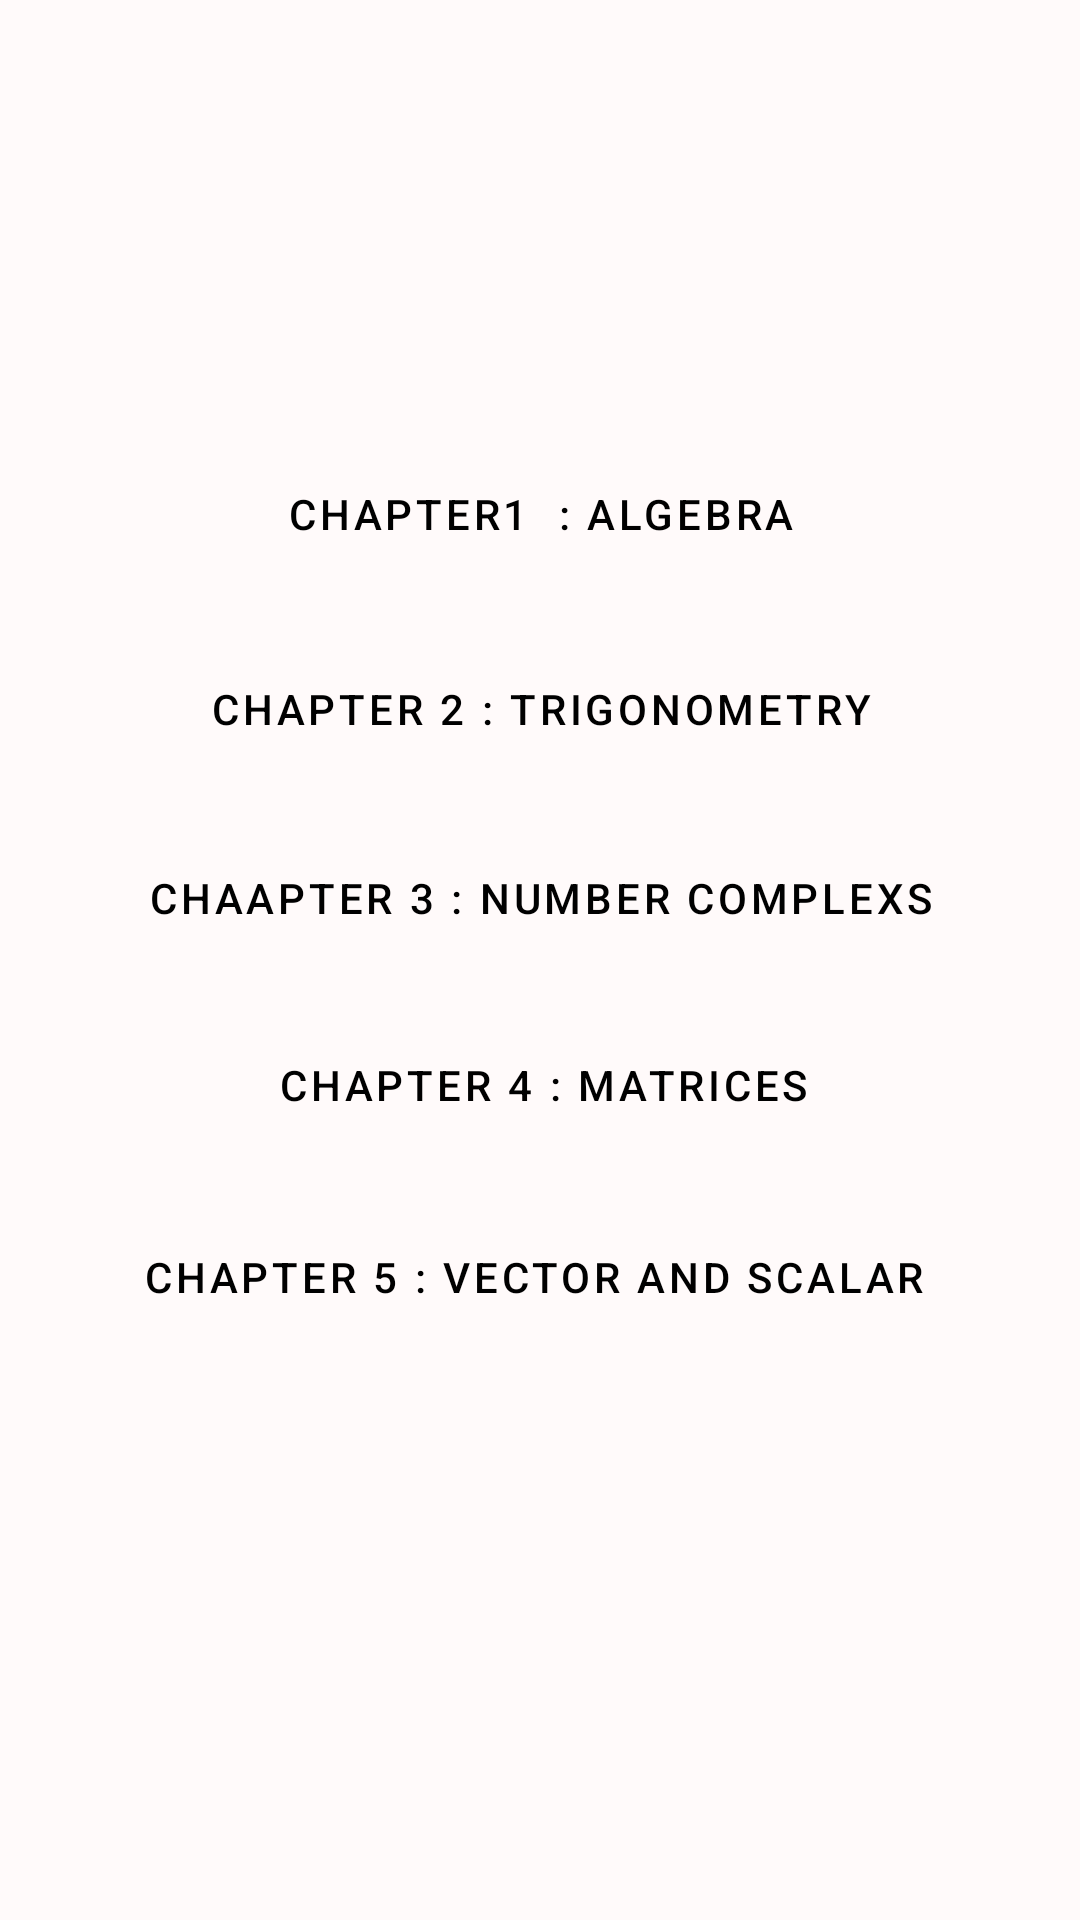

Layout XML and referenced resources for this Android screen:
<!-- AndroidManifest.xml: application theme Theme.MathEzKitTrial -->
<!-- res/layout/activity_topics.xml -->
<?xml version="1.0" encoding="utf-8"?>
<androidx.constraintlayout.widget.ConstraintLayout xmlns:android="http://schemas.android.com/apk/res/android"
    xmlns:app="http://schemas.android.com/apk/res-auto"
    xmlns:tools="http://schemas.android.com/tools"
    android:layout_width="match_parent"
    android:layout_height="match_parent"
    tools:context=".Topics">


    <androidx.constraintlayout.widget.ConstraintLayout
        android:layout_width="match_parent"
        android:layout_height="match_parent"
        android:background="#FFFAFA"
        tools:context=".BiLayout">

        <Button
            android:id="@+id/btnVideo"
            style="@style/Widget.MaterialComponents.Button.OutlinedButton"
            android:layout_width="380dp"
            android:layout_height="62dp"
            android:onClick="Chapter5pdf"
            android:text="CHAPTER 5 : VECTOR AND SCALAR "
            android:textColor="@color/black"
            app:iconPadding="20dp"
            app:layout_constraintBottom_toBottomOf="parent"
            app:layout_constraintEnd_toEndOf="parent"
            app:layout_constraintHorizontal_bias="0.516"
            app:layout_constraintStart_toStartOf="parent"
            app:layout_constraintTop_toTopOf="parent"
            app:layout_constraintVertical_bias="0.683"
            app:strokeColor="@color/black"
            app:strokeWidth="3dp"
            tools:ignore="OnClick" />

        <Button
            android:id="@+id/btnSample"
            style="@style/Widget.MaterialComponents.Button.OutlinedButton"
            android:layout_width="380dp"
            android:layout_height="62dp"
            android:onClick="Chapter4pdf"
            android:text="CHAPTER 4 : MATRICES"
            android:textColor="@color/black"
            app:iconPadding="20dp"
            app:layout_constraintBottom_toBottomOf="parent"
            app:layout_constraintEnd_toEndOf="parent"
            app:layout_constraintHorizontal_bias="0.483"
            app:layout_constraintStart_toStartOf="parent"
            app:layout_constraintTop_toTopOf="parent"
            app:layout_constraintVertical_bias="0.572"
            app:strokeColor="@color/black"
            app:strokeWidth="3dp"
            tools:ignore="OnClick" />

        <Button
            android:id="@+id/btnActivities"
            style="@style/Widget.MaterialComponents.Button.OutlinedButton"
            android:layout_width="380dp"
            android:layout_height="62dp"
            android:onClick="Chapter3pdf"
            android:text="CHAAPTER 3 : NUMBER COMPLEXS"
            android:textColor="@color/black"
            app:iconPadding="20dp"
            app:layout_constraintBottom_toBottomOf="parent"
            app:layout_constraintEnd_toEndOf="parent"
            app:layout_constraintHorizontal_bias="0.516"
            app:layout_constraintStart_toStartOf="parent"
            app:layout_constraintTop_toTopOf="parent"
            app:layout_constraintVertical_bias="0.464"
            app:strokeColor="@color/black"
            app:strokeWidth="3dp"
            tools:ignore="OnClick" />

        <Button
            android:id="@+id/btnTopic"
            style="@style/Widget.MaterialComponents.Button.OutlinedButton"
            android:layout_width="380dp"
            android:layout_height="62dp"
            android:onClick="Chapter2pdf"
            android:text="CHAPTER 2 : TRIGONOMETRY"
            android:textColor="@color/black"
            app:iconPadding="20dp"
            app:layout_constraintBottom_toBottomOf="parent"
            app:layout_constraintEnd_toEndOf="parent"
            app:layout_constraintHorizontal_bias="0.516"
            app:layout_constraintStart_toStartOf="parent"
            app:layout_constraintTop_toTopOf="parent"
            app:layout_constraintVertical_bias="0.355"
            app:strokeColor="@color/black"
            app:strokeWidth="3dp"
            tools:ignore="OnClick" />

        <Button
            android:id="@+id/btnCouse"
            style="@style/Widget.MaterialComponents.Button.OutlinedButton"
            android:layout_width="380dp"
            android:layout_height="62dp"
            android:onClick="Chapter1pdf"
            android:text="Chapter1  : ALGEBRA"
            android:textColor="@color/black"
            app:iconPadding="20dp"
            app:layout_constraintBottom_toBottomOf="parent"
            app:layout_constraintEnd_toEndOf="parent"
            app:layout_constraintHorizontal_bias="0.516"
            app:layout_constraintStart_toStartOf="parent"
            app:layout_constraintTop_toTopOf="parent"
            app:layout_constraintVertical_bias="0.243"
            app:strokeColor="@color/black"
            app:strokeWidth="3dp"
            tools:ignore="OnClick" />


    </androidx.constraintlayout.widget.ConstraintLayout>
</androidx.constraintlayout.widget.ConstraintLayout>
<!-- resources referenced by this layout -->
<resources>
  <style name="Theme.MathEzKitTrial" parent="Theme.MaterialComponents.DayNight.DarkActionBar">
          
          <item name="colorPrimary">@color/purple_500</item>
          <item name="colorPrimaryVariant">@color/purple_700</item>
          <item name="colorOnPrimary">@color/white</item>
          
          <item name="colorSecondary">@color/teal_200</item>
          <item name="colorSecondaryVariant">@color/teal_700</item>
          <item name="colorOnSecondary">@color/black</item>
          
          <item name="android:statusBarColor" tools:targetApi="l">?attr/colorPrimaryVariant</item>
          
      </style>
  <!-- not gathered from this repository: default colours our renderer supplied (Android Studio template values) -->
  <color name="purple_500">#FF6200EE</color>
  <color name="purple_700">#FF3700B3</color>
  <color name="teal_200">#FF03DAC5</color>
  <color name="teal_700">#FF018786</color>
  <color name="black">#FF000000</color>
  <color name="white">#FFFFFFFF</color>
</resources>
